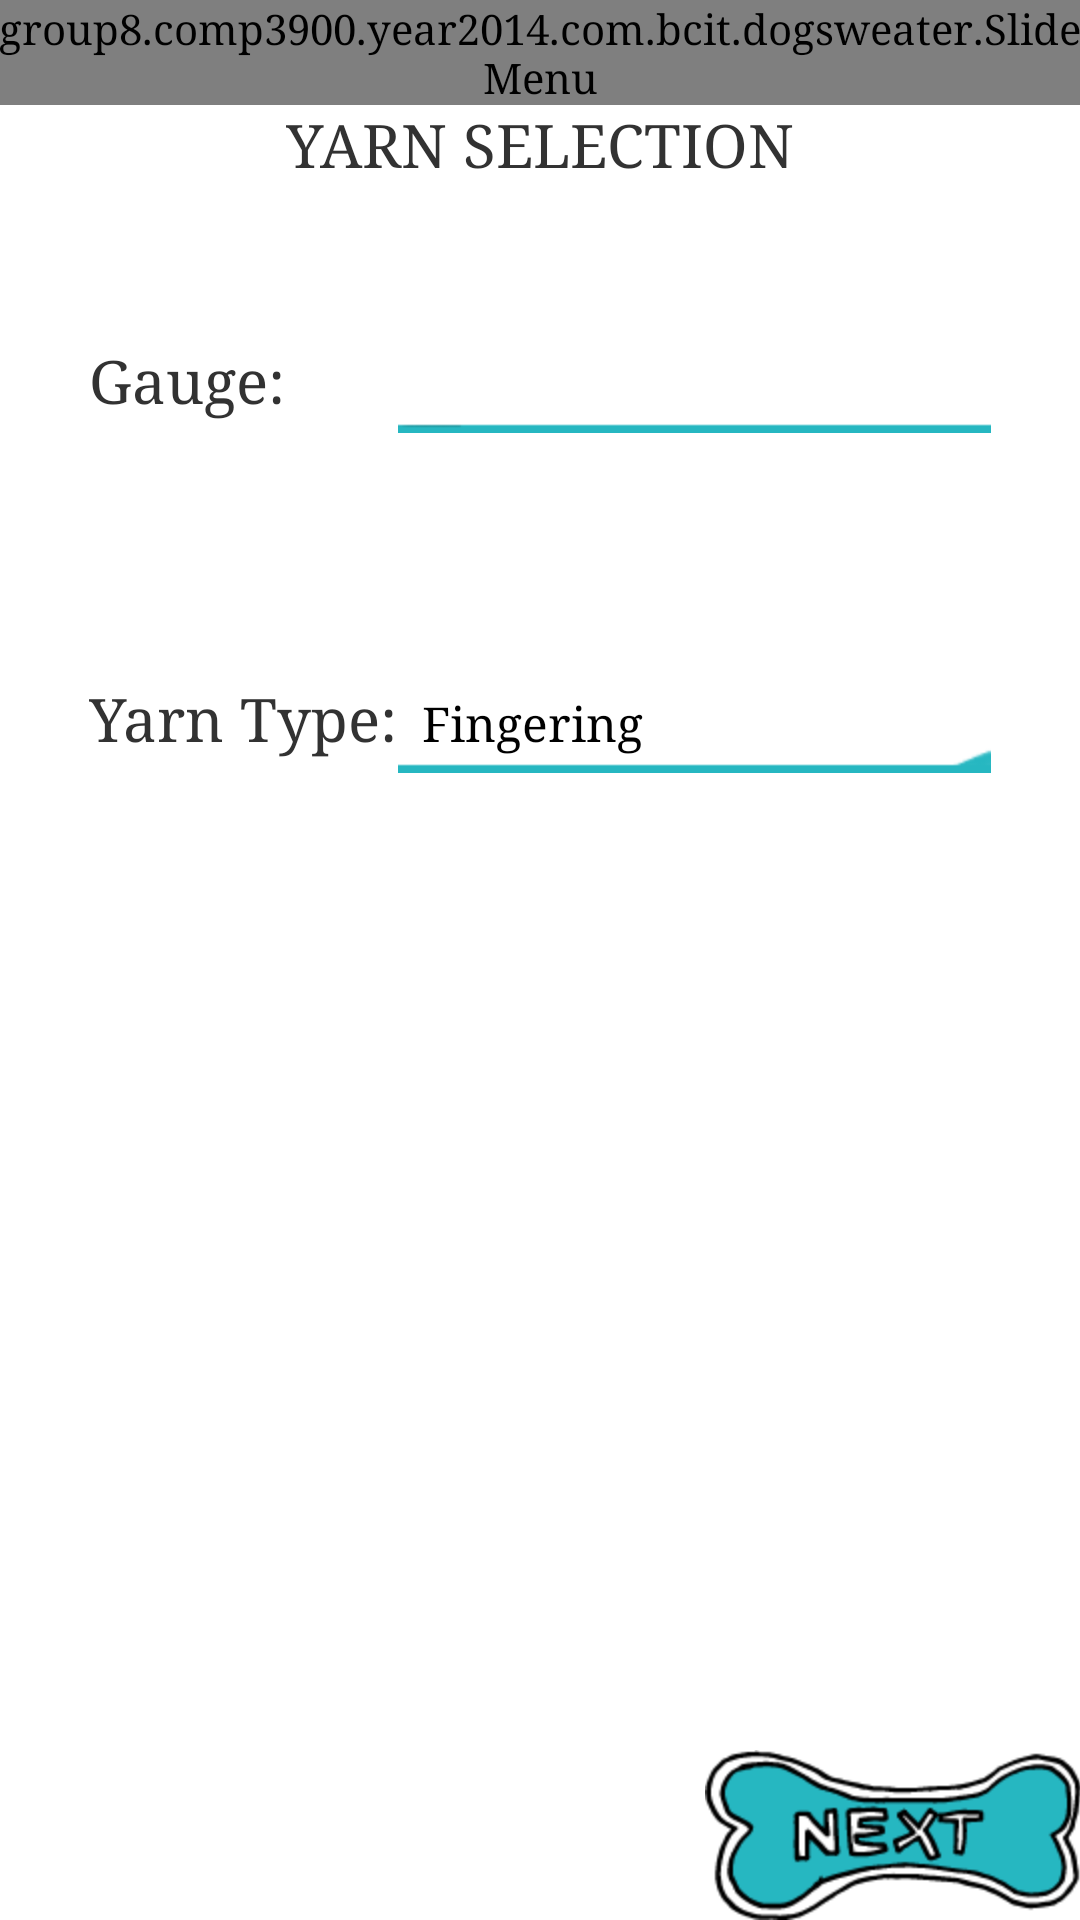

Here is an Android app screen rendered from its layout file. Give the layout XML and the strings, colors and styles it references.
<!-- AndroidManifest.xml: application theme AppTheme -->
<!-- res/layout/activity_yarn_selection.xml -->
<LinearLayout xmlns:android="http://schemas.android.com/apk/res/android"
    xmlns:tools="http://schemas.android.com/tools"
    android:layout_width="match_parent"
    android:layout_height="match_parent"
    android:paddingLeft="@dimen/activity_horizontal_margin"
    android:paddingRight="@dimen/activity_horizontal_margin"
    android:paddingTop="@dimen/activity_vertical_margin"
    android:paddingBottom="@dimen/activity_vertical_margin"
    tools:context="group8.comp3900.year2014.com.bcit.dogsweater.YarnSelection"
    android:orientation="vertical">

    <group8.comp3900.year2014.com.bcit.dogsweater.SlideMenu
        android:id="@+id/slideMenu"
        android:layout_width="wrap_content"
        android:layout_height="wrap_content" />

    <TextView
        android:text="@string/yarnSelection"
        android:layout_width="wrap_content"
        android:layout_height="wrap_content"
        android:layout_gravity="center_horizontal"
        android:id="@+id/yarnText"
        android:textSize="20sp" />

    <Space
        android:layout_width="match_parent"
        android:layout_height="50dp" />

    <TableLayout
        android:layout_width="match_parent"
        android:layout_height="wrap_content">

        <TableRow
            android:paddingRight="30dp"
            android:paddingLeft="30dp"
            android:layout_marginBottom="80dp">

            <TextView
                android:text="@string/labelGaugeInput"
                android:id="@+id/gaugeTitle"
                android:layout_width="wrap_content"
                android:layout_height="wrap_content"
                android:textSize="20sp" />

            <EditText
                android:layout_width="0dp"
                android:layout_height="wrap_content"
                android:layout_weight="1"
                android:inputType="number"
                android:background="@drawable/edit_text_yarn"
                android:id="@+id/gaugeInput" />

        </TableRow>

        <TableRow
            android:paddingRight="30dp"
            android:paddingLeft="30dp">

            <TextView
                android:text="@string/yarnTypeText"
                android:layout_width="wrap_content"
                android:layout_height="wrap_content"
                android:id="@+id/yarnType"
                android:textSize="20sp" />

            <Spinner
                android:layout_width="0dp"
                android:layout_height="wrap_content"
                android:layout_weight="1"
                android:id="@+id/types"
                android:background="@drawable/spinner_style"
                android:entries="@array/types"
                android:ellipsize="marquee" />

        </TableRow>

    </TableLayout>

    <Space
        android:layout_width="match_parent"
        android:layout_height="0dp"
        android:layout_weight="1" />

    <RelativeLayout
        android:layout_width="match_parent"
        android:layout_height="wrap_content">

        <ImageButton
            android:layout_width="wrap_content"
            android:layout_height="wrap_content"
            android:id="@+id/Next"
            android:textSize="30sp"
            android:layout_alignParentEnd="true"
            android:src="@drawable/dyi_icon_next"
            android:background="@color/white"
            android:onClick="next" />

    </RelativeLayout>

</LinearLayout>
<!-- resources referenced by this layout -->
<resources>
  <string-array name="types">
          <item>Fingering</item>
          <item>Spot</item>
          <item>Double Knitting</item>
          <item>Worsted</item>
          <item>Aran</item>
          <item>Bulky</item>
          <item>Super Bulky</item>
      </string-array>
  <color name="white">#FFFFFF</color>
  <!-- drawable dyi_icon_next: png bitmap (drawable-hdpi, 4264 bytes) -->
  <!-- drawable edit_text_yarn: png bitmap (drawable-hdpi, 412 bytes) -->
  <!-- drawable spinner_style (drawable-hdpi) -->
  <?xml version="1.0" encoding="utf-8"?>
  <selector xmlns:android="http://schemas.android.com/apk/res/android">
  
      <item android:state_pressed="true"
          android:drawable="@drawable/app_spinner_pressed" />
  
      <item android:state_pressed="false"
          android:state_focused="true"
          android:drawable="@drawable/app_spinner_focused" />
  
      <item android:drawable="@drawable/app_spinner" />
  </selector>
  <string name="labelGaugeInput">Gauge:</string>
  <string name="yarnSelection">YARN SELECTION</string>
  <string name="yarnTypeText">Yarn Type:</string>
  <style name="AppTheme" parent="android:Theme.Holo.Light">
          
          <item name="android:typeface">serif</item>
          <item name="android:actionBarStyle">@style/MyActionBar</item>
          <item name="android:windowContentOverlay">@null</item>
          <item name="android:actionOverflowButtonStyle">@style/OverflowButton</item>
          <item name="android:actionBarWidgetTheme">@style/myPopupMenu</item>
          <item name="android:popupMenuStyle">@style/myPopupMenu</item>
          <item name="android:windowBackground">@color/appBackground</item>
          <item name="android:editTextStyle">@style/EditTextStyle</item>
      </style>
  <!-- drawable app_spinner_pressed: png bitmap (drawable-hdpi, 384 bytes) -->
  <!-- drawable app_spinner_focused: png bitmap (drawable-hdpi, 510 bytes) -->
  <!-- drawable app_spinner: png bitmap (drawable-hdpi, 441 bytes) -->
  <style name="MyActionBar" parent="@android:style/Widget.Holo.Light.ActionBar">
          <item name="android:background">@color/white</item>
      </style>
  <style name="OverflowButton" parent="@android:style/Widget.Holo.Light.ActionBar">
          <item name="android:src">@drawable/overflow_btn</item>
      </style>
  <style name="myPopupMenu" parent="@android:style/Widget.Holo.ListPopupWindow">
          <item name="android:popupBackground">@color/teal</item>
      </style>
  <color name="appBackground">#FFFFFF</color>
  <style name="EditTextStyle" parent="@android:style/Widget.EditText">
          <item name="android:background">@drawable/edit_text</item>
          <item name="android:textColor">#808080</item>
      </style>
  <!-- drawable overflow_btn: png bitmap (drawable-hdpi, 4206 bytes) -->
  <color name="teal">#2BB6C1</color>
  <!-- drawable edit_text: png bitmap (drawable-hdpi, 311 bytes) -->
</resources>
